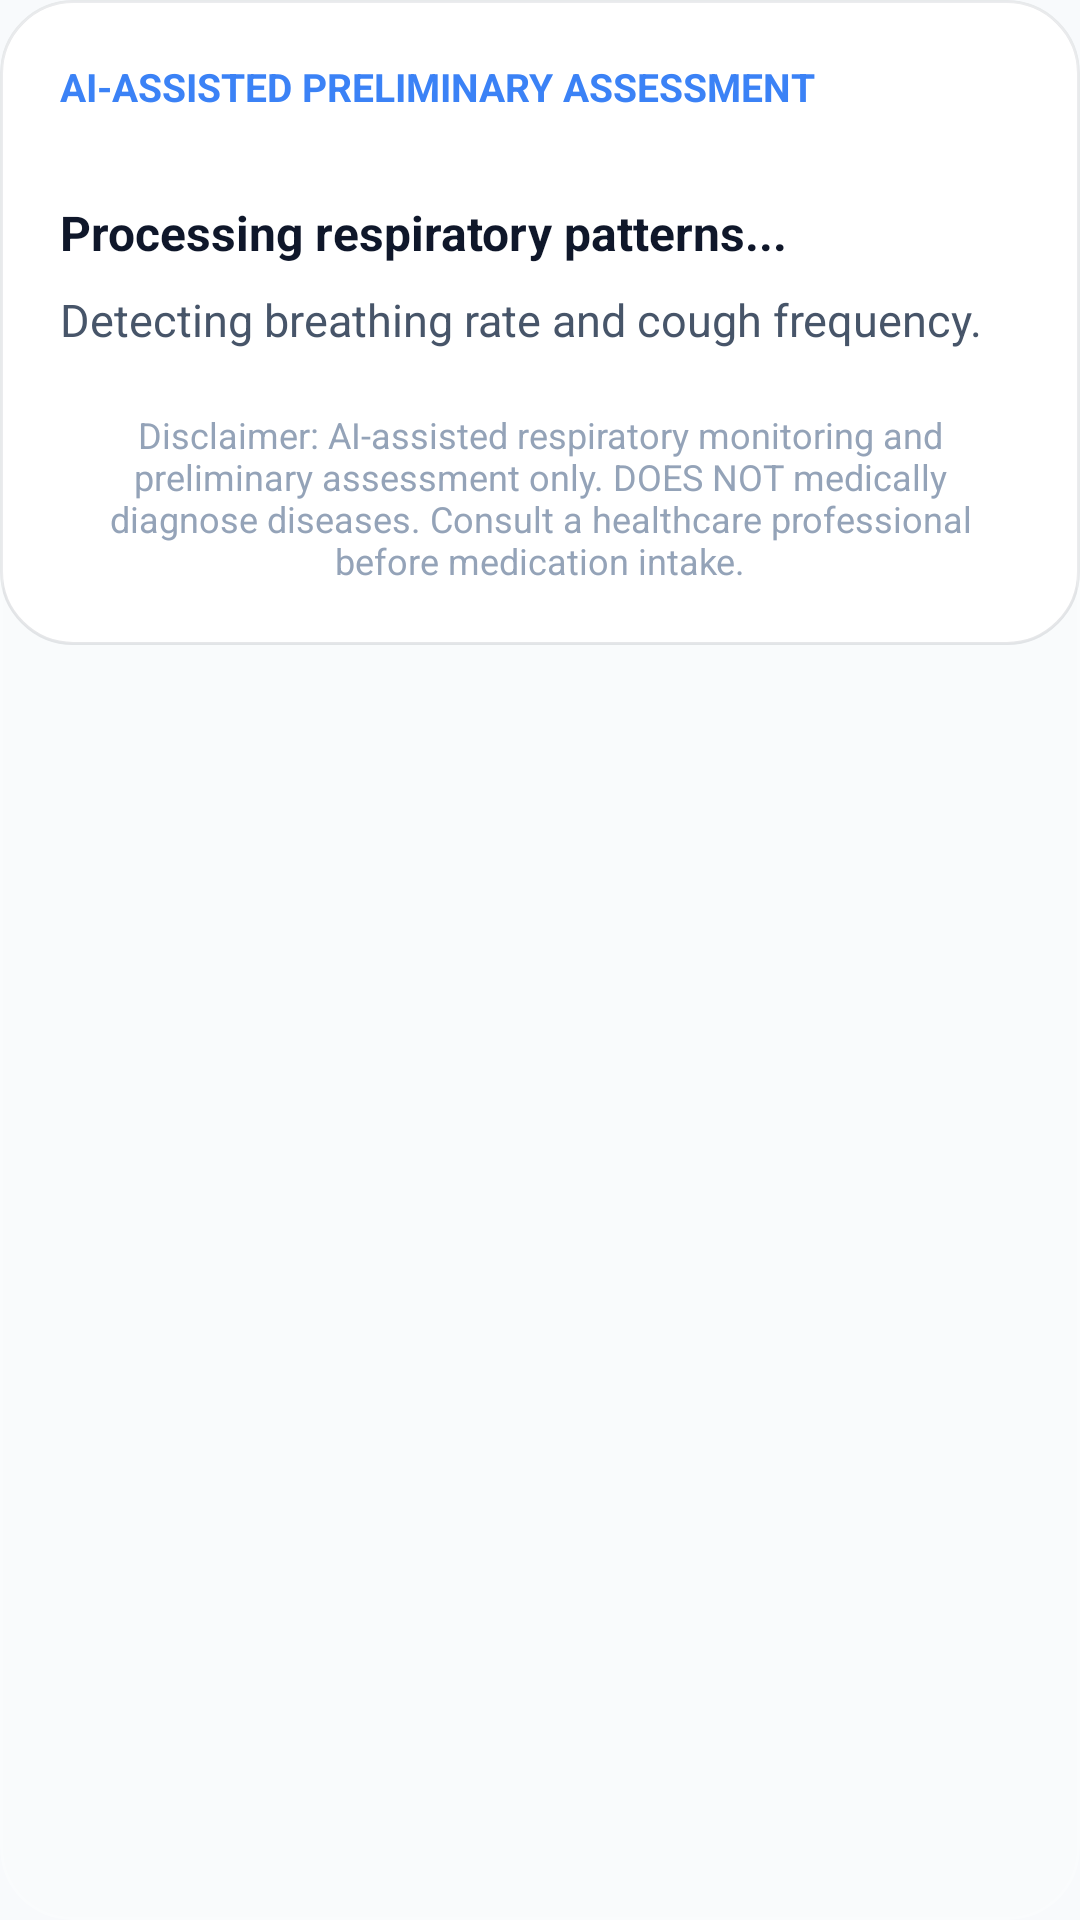

Layout XML and referenced resources for this Android screen:
<!-- AndroidManifest.xml: application theme Theme.Tanghap -->
<!-- res/layout/card_ai_assessment.xml -->
<?xml version="1.0" encoding="utf-8"?>
<com.google.android.material.card.MaterialCardView xmlns:android="http://schemas.android.com/apk/res/android"
    xmlns:app="http://schemas.android.com/apk/res-auto"
    android:layout_width="match_parent"
    android:layout_height="wrap_content"
    app:cardCornerRadius="24dp"
    app:cardElevation="0dp"
    app:cardBackgroundColor="#1AFFFFFF"
    app:strokeWidth="1dp"
    app:strokeColor="#33FFFFFF">

    <LinearLayout
        android:layout_width="match_parent"
        android:layout_height="wrap_content"
        android:orientation="vertical"
        android:padding="20dp"
        android:background="@drawable/bg_glass_card">

        <TextView
            android:layout_width="wrap_content"
            android:layout_height="wrap_content"
            android:text="AI-Assisted Preliminary Assessment"
            android:textColor="@color/accent_teal"
            android:textSize="13sp"
            android:textStyle="bold"
            android:textAllCaps="true"/>

        
        <LinearLayout
            android:id="@+id/layoutAiHeadline"
            android:layout_width="match_parent"
            android:layout_height="wrap_content"
            android:layout_marginTop="12dp"
            android:orientation="vertical"
            android:padding="16dp"
            android:visibility="gone">
            <TextView
                android:id="@+id/tvAiHeadline"
                android:layout_width="match_parent"
                android:layout_height="wrap_content"
                android:textColor="@android:color/white"
                android:textSize="24sp"
                android:textStyle="bold"/>
            <TextView
                android:id="@+id/tvAiAdvice"
                android:layout_width="match_parent"
                android:layout_height="wrap_content"
                android:layout_marginTop="4dp"
                android:textColor="@android:color/white"
                android:textSize="16sp"/>
        </LinearLayout>

        
        <TextView
            android:id="@+id/tvPossibleCondition"
            android:layout_width="match_parent"
            android:layout_height="wrap_content"
            android:layout_marginTop="12dp"
            android:textColor="@color/warning"
            android:textSize="19sp"
            android:textStyle="bold"
            android:visibility="gone"/>

        
        <LinearLayout
            android:id="@+id/layoutAiKeyFacts"
            android:layout_width="match_parent"
            android:layout_height="wrap_content"
            android:layout_marginTop="16dp"
            android:orientation="horizontal"
            android:baselineAligned="false"
            android:visibility="gone">
            <LinearLayout android:layout_width="0dp" android:layout_height="wrap_content" android:layout_weight="1" android:orientation="vertical">
                <TextView android:id="@+id/tvKeyCoughs" android:layout_width="wrap_content" android:layout_height="wrap_content" android:text="0" android:textColor="@color/text_high_emphasis" android:textSize="28sp" android:textStyle="bold"/>
                <TextView android:layout_width="wrap_content" android:layout_height="wrap_content" android:text="Coughs" android:textColor="@color/text_medium_emphasis" android:textSize="14sp"/>
            </LinearLayout>
            <LinearLayout android:layout_width="0dp" android:layout_height="wrap_content" android:layout_weight="1" android:orientation="vertical">
                <TextView android:id="@+id/tvKeyWheezes" android:layout_width="wrap_content" android:layout_height="wrap_content" android:text="0" android:textColor="@color/text_high_emphasis" android:textSize="28sp" android:textStyle="bold"/>
                <TextView android:layout_width="wrap_content" android:layout_height="wrap_content" android:text="Wheezes" android:textColor="@color/text_medium_emphasis" android:textSize="14sp"/>
            </LinearLayout>
            <LinearLayout android:layout_width="0dp" android:layout_height="wrap_content" android:layout_weight="1" android:orientation="vertical">
                <TextView android:id="@+id/tvKeyBreathing" android:layout_width="wrap_content" android:layout_height="wrap_content" android:text="--" android:textColor="@color/text_high_emphasis" android:textSize="28sp" android:textStyle="bold"/>
                <TextView android:layout_width="wrap_content" android:layout_height="wrap_content" android:text="Breathing" android:textColor="@color/text_medium_emphasis" android:textSize="14sp"/>
            </LinearLayout>
        </LinearLayout>

        <LinearLayout
            android:id="@+id/layoutOtc"
            android:layout_width="match_parent"
            android:layout_height="wrap_content"
            android:orientation="vertical"
            android:layout_marginTop="16dp"
            android:visibility="gone">
            <TextView
                android:layout_width="wrap_content"
                android:layout_height="wrap_content"
                android:text="Medicine Guidance"
                android:textColor="@color/accent_teal"
                android:textSize="14sp"
                android:textStyle="bold"/>
            <TextView
                android:id="@+id/tvOtcRecommendation"
                android:layout_width="match_parent"
                android:layout_height="wrap_content"
                android:layout_marginTop="4dp"
                android:text=""
                android:textColor="@color/text_high_emphasis"
                android:textSize="15sp"/>
        </LinearLayout>

        <com.google.android.material.button.MaterialButton
            android:id="@+id/btnNearbyHospitals"
            style="@style/Widget.Material3.Button.OutlinedButton"
            android:layout_width="match_parent"
            android:layout_height="wrap_content"
            android:layout_marginTop="16dp"
            android:text="Find Nearby Healthcare Facilities"
            android:textColor="@color/accent_teal"
            app:strokeColor="@color/accent_teal"
            android:visibility="gone"/>

        <com.google.android.material.button.MaterialButton
            android:id="@+id/btnCallEmergency"
            android:layout_width="match_parent"
            android:layout_height="wrap_content"
            android:layout_marginTop="8dp"
            android:text="Call Emergency Contact"
            android:backgroundTint="@color/error"
            android:textColor="@android:color/white"
            android:visibility="gone"/>

        <View
            android:layout_width="match_parent"
            android:layout_height="1dp"
            android:layout_marginTop="16dp"
            android:background="#22FFFFFF"/>

        
        <TextView
            android:id="@+id/btnAiDetails"
            android:layout_width="match_parent"
            android:layout_height="wrap_content"
            android:paddingTop="12dp"
            android:paddingBottom="4dp"
            android:text="Show full details ▾"
            android:textColor="@color/accent_teal"
            android:textSize="14sp"
            android:textStyle="bold"
            android:background="?attr/selectableItemBackground"
            android:visibility="gone"/>

        <LinearLayout
            android:id="@+id/layoutAiDetails"
            android:layout_width="match_parent"
            android:layout_height="wrap_content"
            android:orientation="vertical">
            <TextView
                android:id="@+id/tvAiFindings"
                android:layout_width="match_parent"
                android:layout_height="wrap_content"
                android:layout_marginTop="12dp"
                android:text="Processing respiratory patterns..."
                android:textColor="@color/text_high_emphasis"
                android:textSize="16sp"
                android:textStyle="bold"/>

            <TextView
                android:id="@+id/tvAiObservations"
                android:layout_width="match_parent"
                android:layout_height="wrap_content"
                android:layout_marginTop="8dp"
                android:text="Detecting breathing rate and cough frequency."
                android:textColor="@color/text_medium_emphasis"
                android:textSize="15sp"/>
        </LinearLayout>

        <TextView
            android:layout_width="match_parent"
            android:layout_height="wrap_content"
            android:layout_marginTop="20dp"
            android:text="Disclaimer: AI-assisted respiratory monitoring and preliminary assessment only. DOES NOT medically diagnose diseases. Consult a healthcare professional before medication intake."
            android:textColor="@color/text_low_emphasis"
            android:textSize="12sp"
            android:gravity="center"/>

    </LinearLayout>
</com.google.android.material.card.MaterialCardView>
<!-- resources referenced by this layout -->
<resources>
  <color name="accent_teal">#3B82F6</color>
  <color name="error">#EF4444</color>
  <color name="text_high_emphasis">#0F172A</color>
  <color name="text_low_emphasis">#94A3B8</color>
  <color name="text_medium_emphasis">#475569</color>
  <color name="warning">#F59E0B</color>
  <!-- drawable bg_glass_card (drawable) -->
  <?xml version="1.0" encoding="utf-8"?>
  <shape xmlns:android="http://schemas.android.com/apk/res/android">
      
      <solid android:color="@color/glass_bg" />
      <corners android:radius="24dp" />
      
      <stroke
          android:width="1dp"
          android:color="@color/glass_border" />
  </shape>
  <style name="Theme.Tanghap" parent="Theme.Material3.DayNight.NoActionBar">
          
          <item name="colorPrimary">@color/accent_teal</item>
          <item name="colorOnPrimary">#FFFFFF</item>
          <item name="colorPrimaryContainer">@color/primary_light</item>
          <item name="colorOnPrimaryContainer">@color/accent_teal</item>
  
          <item name="android:windowBackground">@color/bg_main</item>
          <item name="android:statusBarColor">@color/bg_main</item>
          <item name="android:navigationBarColor">@color/bg_main</item>
          <item name="android:windowLightStatusBar">true</item>
  
          
          <item name="colorSurface">@color/surface_card</item>
          <item name="colorOnSurface">@color/text_high_emphasis</item>
          <item name="colorSurfaceVariant">@color/surface_glass</item>
          <item name="colorOnSurfaceVariant">@color/text_medium_emphasis</item>
  
          <item name="colorOutline">@color/divider</item>
  
          
          <item name="android:datePickerDialogTheme">@style/Theme.Tanghap.DatePickerDialog</item>
          <item name="android:dialogTheme">@style/Theme.Tanghap.Dialog</item>
          <item name="android:textColorPrimary">@color/text_high_emphasis</item>
          <item name="android:textColorSecondary">@color/text_medium_emphasis</item>
      </style>
  <color name="glass_bg">#F2FFFFFF</color>
  <color name="glass_border">#1A0F172A</color>
  <color name="primary_light">#DBEAFE</color>
  <color name="bg_main">#F8FAFC</color>
  <color name="surface_card">#FFFFFF</color>
  <color name="surface_glass">#E2E8F0</color>
  <color name="divider">#F1F5F9</color>
  <style name="Theme.Tanghap.DatePickerDialog" parent="ThemeOverlay.Material3.MaterialCalendar">
          <item name="android:windowBackground">@drawable/bg_glass_dialog</item>
          <item name="colorSurface">@color/surface_card</item>
          <item name="colorOnSurface">@color/text_high_emphasis</item>
          <item name="colorPrimary">@color/accent_teal</item>
          <item name="colorOnPrimary">#FFFFFF</item>
      </style>
  <style name="Theme.Tanghap.Dialog" parent="Theme.Material3.DayNight.Dialog">
          <item name="android:windowBackground">@android:color/transparent</item>
          <item name="colorSurface">@color/surface_card</item>
          <item name="colorOnSurface">@color/text_high_emphasis</item>
      </style>
  <!-- drawable bg_glass_dialog (drawable) -->
  <?xml version="1.0" encoding="utf-8"?>
  <shape xmlns:android="http://schemas.android.com/apk/res/android">
      
      <solid android:color="#FA0A1931" />
      <corners android:radius="28dp" />
      
      <stroke
          android:width="1.5dp"
          android:color="#4DFFFFFF" />
  </shape>
</resources>
